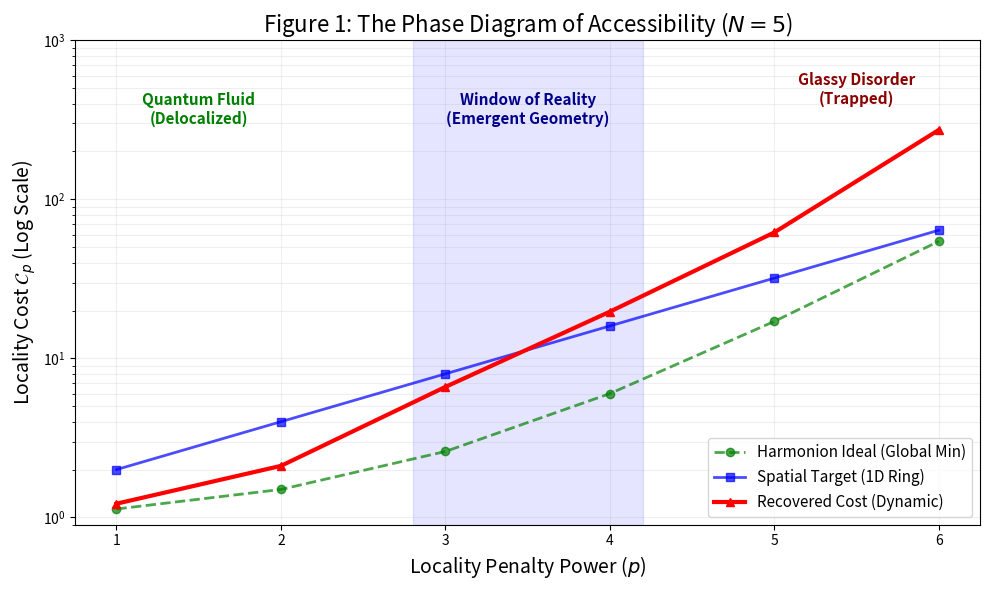

This chart was generated by the following Python code:
import matplotlib.pyplot as plt
import numpy as np

def plot_figure_1_phase_diagram():
    # --- DATA (From N=5 Phase Diagram Sweep) ---
    p_values = np.array([1.0, 2.0, 3.0, 4.0, 5.0, 6.0])
    
    # Theoretical Minimum (Harmonions - Eigenbasis)
    harmonion_cost = np.array([1.13, 1.50, 2.60, 6.01, 17.10, 54.54])
    
    # Spatial Reference (1D Ring)
    spatial_target = np.array([2.0, 4.0, 8.0, 16.0, 32.0, 64.0])
    
    # Experimentally Recovered Cost
    recovered_cost = np.array([1.22, 2.11, 6.62, 19.68, 61.99, 273.55])

    # --- PLOTTING ---
    plt.figure(figsize=(10, 6))
    
    # Plot Lines
    plt.semilogy(p_values, harmonion_cost, 'g--o', label='Harmonion Ideal (Global Min)', linewidth=2, alpha=0.7)
    plt.semilogy(p_values, spatial_target, 'b-s', label='Spatial Target (1D Ring)', linewidth=2, alpha=0.7)
    plt.semilogy(p_values, recovered_cost, 'r-^', label='Recovered Cost (Dynamic)', linewidth=3)

    # --- ANNOTATIONS ---
    
    # 1. The Window of Reality (Region where Recovered ~= Spatial)
    plt.axvspan(2.8, 4.2, color='blue', alpha=0.1)
    plt.text(3.5, 300, "Window of Reality\n(Emergent Geometry)", horizontalalignment='center', color='darkblue', fontsize=11, fontweight='bold')

    # 2. Quantum Fluid Phase (p <= 2)
    plt.text(1.5, 300, "Quantum Fluid\n(Delocalized)", horizontalalignment='center', color='green', fontsize=11, fontweight='bold')
    
    # 3. Glass Phase (p >= 5)
    plt.text(5.5, 400, "Glassy Disorder\n(Trapped)", horizontalalignment='center', color='darkred', fontsize=11, fontweight='bold')

    # Styling
    plt.xlabel('Locality Penalty Power ($p$)', fontsize=14)
    plt.ylabel('Locality Cost $\mathcal{C}_p$ (Log Scale)', fontsize=14)
    
    # CORRECTED TITLE
    plt.title('Figure 1: The Phase Diagram of Accessibility ($N=5$)', fontsize=16)
    
    plt.grid(True, which="both", ls="-", alpha=0.2)
    plt.legend(fontsize=11, loc='lower right')
    
    # Adjust limits for visual clarity
    plt.ylim(0.9, 1000)
    plt.tight_layout()
    
    # Save
    plt.savefig('figure1_phase_diagram.pdf', dpi=300)
    plt.savefig('figure1_phase_diagram.png', dpi=300)
    print("Saved as figure1_phase_diagram.png")
    plt.show()

if __name__ == "__main__":
    plot_figure_1_phase_diagram()
